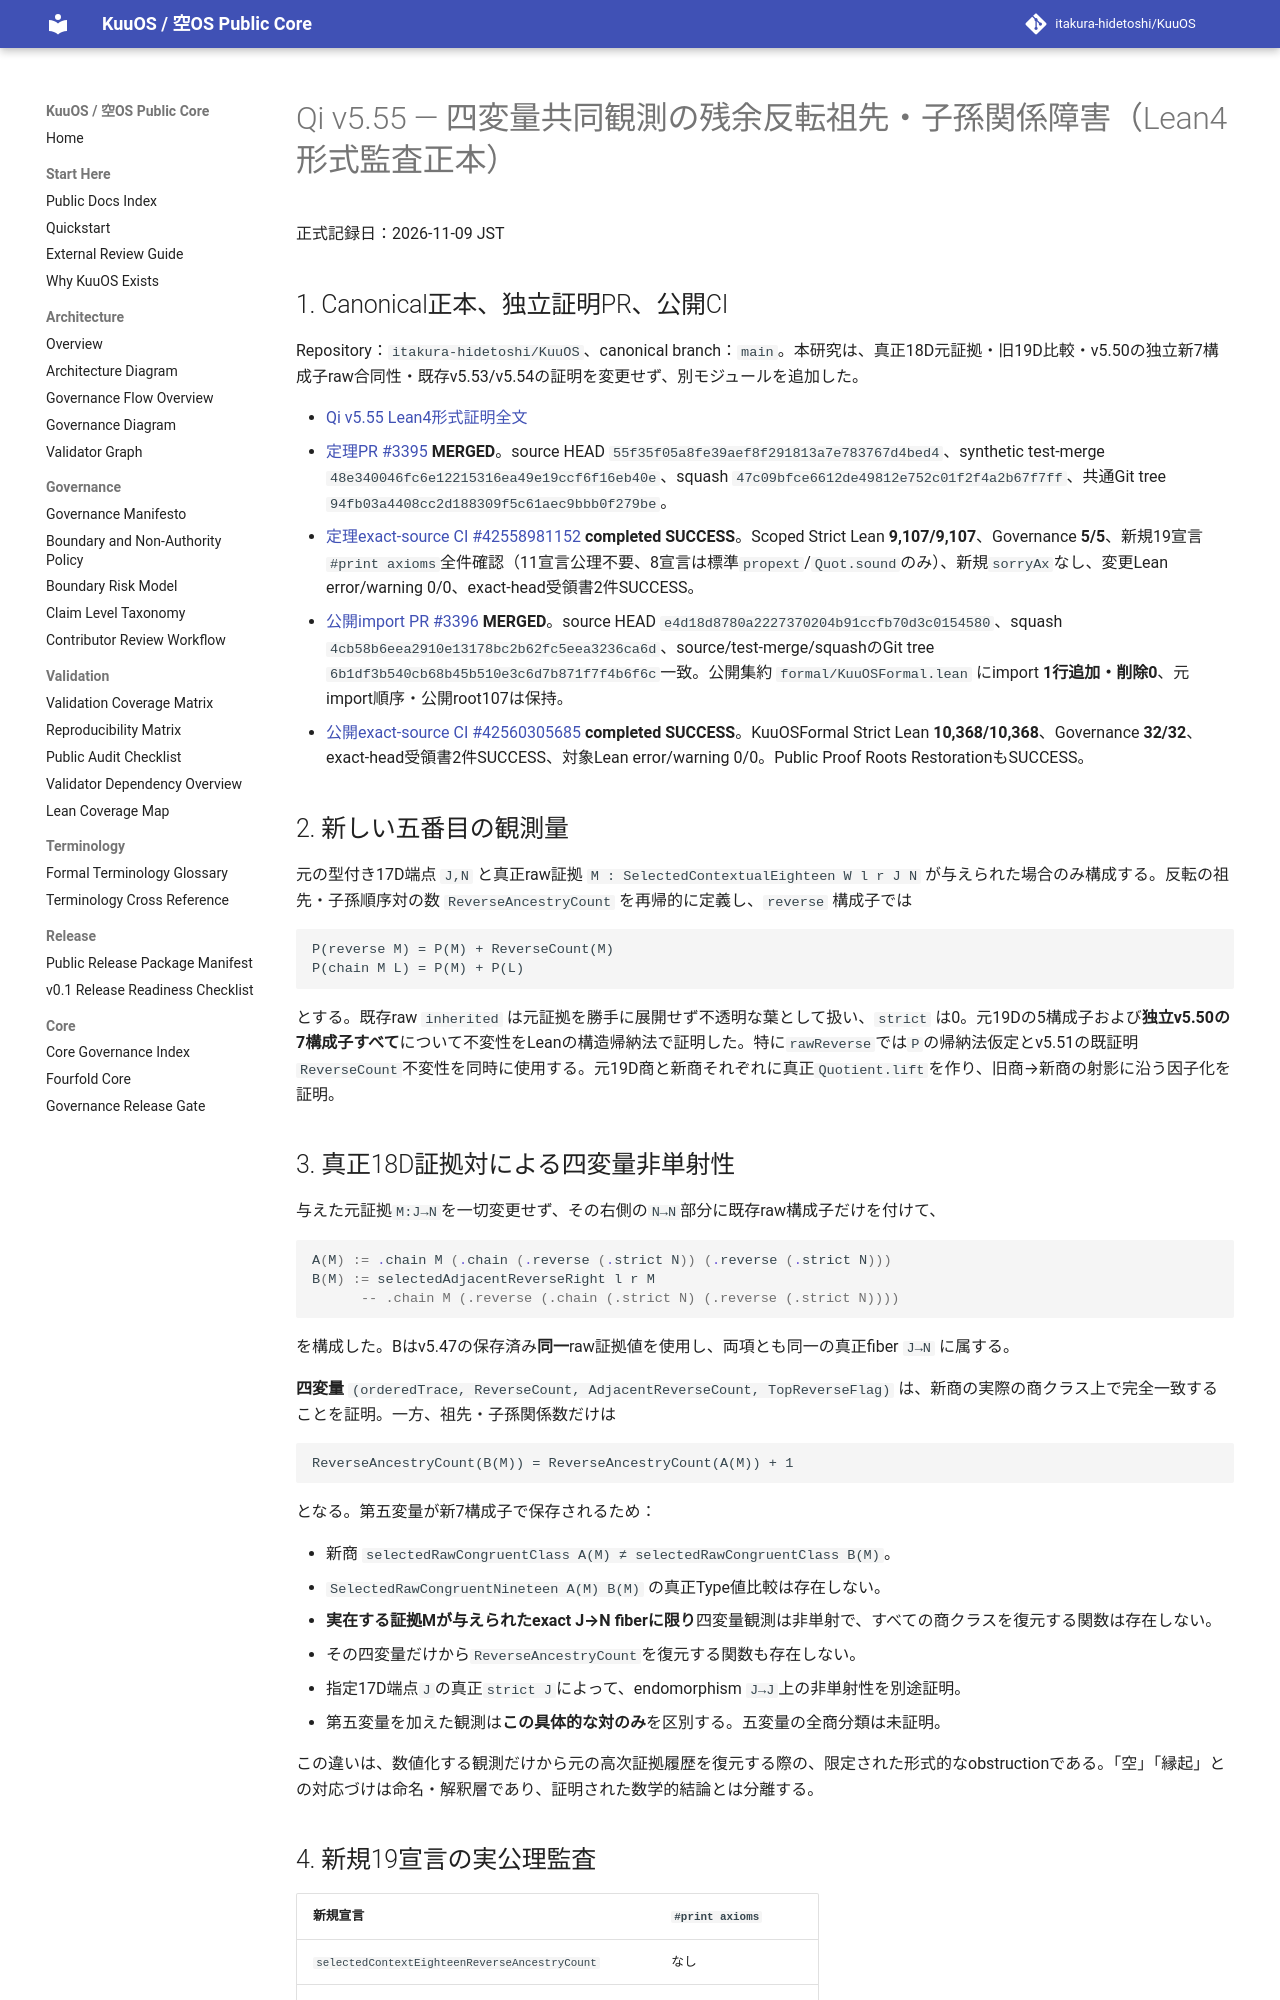

repository: itakura-hidetoshi/KuuOS · page: formal/Qi-v5_55-four-observation-reverse-ancestry-residual-verified-20261109/index.html · generator: mkdocs

# Qi v5.55 — 四変量共同観測の残余反転祖先・子孫関係障害（Lean4形式監査正本）

正式記録日：2026-11-09 JST

## 1. Canonical正本、独立証明PR、公開CI

Repository：`itakura-hidetoshi/KuuOS`、canonical branch：`main`。本研究は、真正18D元証拠・旧19D比較・v5.50の独立新7構成子raw合同性・既存v5.53/v5.54の証明を変更せず、別モジュールを追加した。

- [Qi v5.55 Lean4形式証明全文](https://github.com/itakura-hidetoshi/KuuOS/blob/main/formal/KUOS/Architecture/QiWuxingGK5CHP77FourObservationAncestryResidualV5_55.lean)
- [定理PR #3395](https://github.com/itakura-hidetoshi/KuuOS/pull/3395) **MERGED**。source HEAD `55f35f05a8fe39aef8f291813a7e783767d4bed4`、synthetic test-merge `48e340046fc6e12215316ea49e19ccf6f16eb40e`、squash `47c09bfce6612de49812e752c01f2f4a2b67f7ff`、共通Git tree `94fb03a4408cc2d188309f5c61aec9bbb0f279be`。
- [定理exact-source CI #42558981152](https://github.com/itakura-hidetoshi/KuuOS/actions/runs/42558981152) **completed SUCCESS**。Scoped Strict Lean **9,107/9,107**、Governance **5/5**、新規19宣言`#print axioms`全件確認（11宣言公理不要、8宣言は標準`propext`/`Quot.sound`のみ）、新規`sorryAx`なし、変更Lean error/warning 0/0、exact-head受領書2件SUCCESS。
- [公開import PR #3396](https://github.com/itakura-hidetoshi/KuuOS/pull/3396) **MERGED**。source HEAD `e4d18d8780a2227370204b91ccfb70d3c0154580`、squash `4cb58b6eea2910e13178bc2b62fc5eea3236ca6d`、source/test-merge/squashのGit tree `6b1df3b540cb68b45b510e3c6d7b871f7f4b6f6c`一致。公開集約 `formal/KuuOSFormal.lean` にimport **1行追加・削除0**、元import順序・公開root107は保持。
- [公開exact-source CI #42560305685](https://github.com/itakura-hidetoshi/KuuOS/actions/runs/42560305685) **completed SUCCESS**。KuuOSFormal Strict Lean **10,368/10,368**、Governance **32/32**、exact-head受領書2件SUCCESS、対象Lean error/warning 0/0。Public Proof Roots RestorationもSUCCESS。

## 2. 新しい五番目の観測量

元の型付き17D端点 `J,N` と真正raw証拠 `M : SelectedContextualEighteen W l r J N` が与えられた場合のみ構成する。反転の祖先・子孫順序対の数 `ReverseAncestryCount` を再帰的に定義し、`reverse` 構成子では

```text
P(reverse M) = P(M) + ReverseCount(M)
P(chain M L) = P(M) + P(L)
```

とする。既存raw `inherited` は元証拠を勝手に展開せず不透明な葉として扱い、`strict` は0。元19Dの5構成子および**独立v5.50の7構成子すべて**について不変性をLeanの構造帰納法で証明した。特に`rawReverse`では`P`の帰納法仮定とv5.51の既証明`ReverseCount`不変性を同時に使用する。元19D商と新商それぞれに真正`Quotient.lift`を作り、旧商→新商の射影に沿う因子化を証明。
